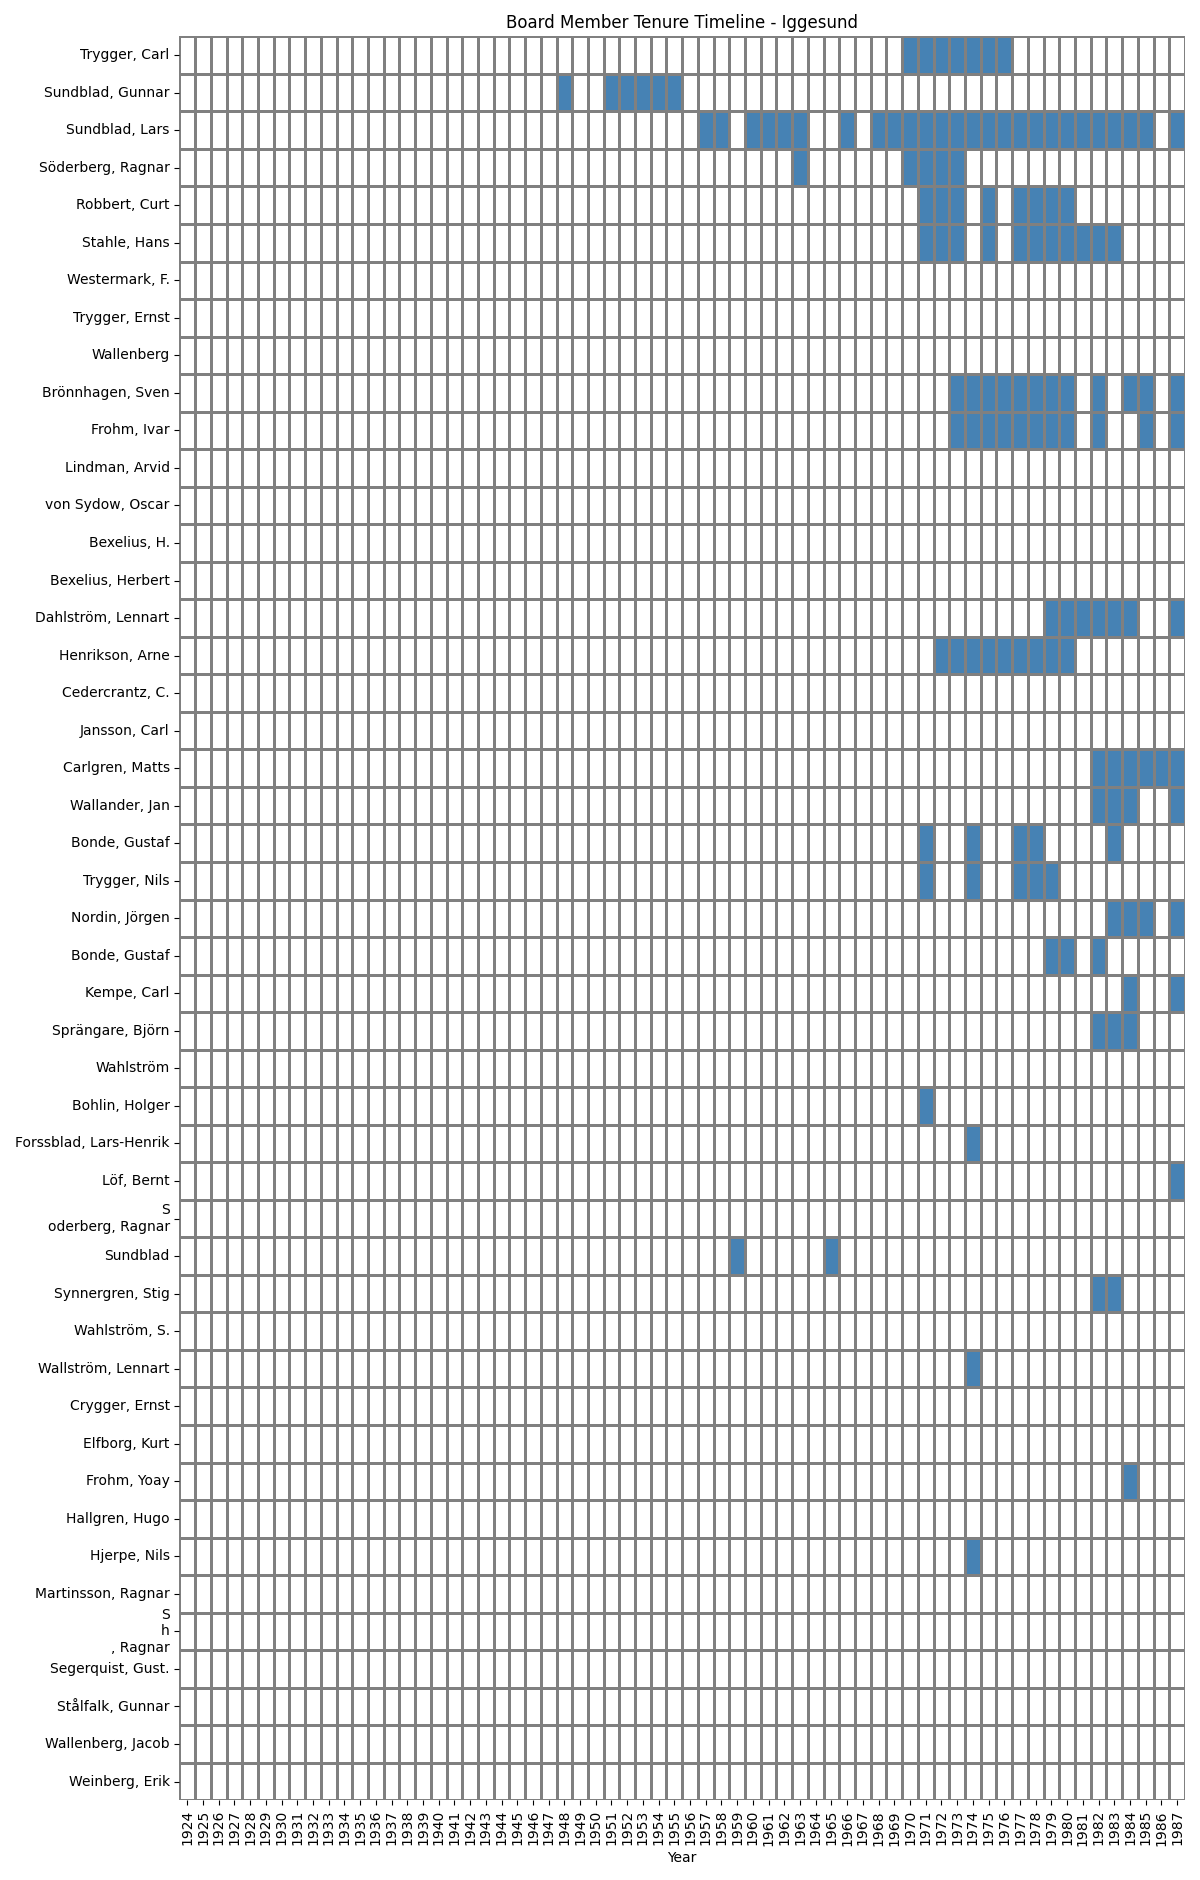

Data behind this chart, as committed beside it:
Name, 1924, 1925, 1926, 1927, 1928, 1929, 1930, 1931, 1932, 1933, 1934, 1935, 1936, 1937, 1938, 1939, 1940, 1941, 1942, 1943, 1944, 1945, 1946
Trygger, Carl, , , , , , , , , , , , , , , , , , , , , , , 
Sundblad, Gunnar, , , , , , , , , , , , , , , , , , , , , , , 
Sundblad, Lars, , , , , , , , , , , , , , , , , , , , , , , 
Söderberg, Ragnar, , , , , , , , , , , , , , , , , , , , , , , 
Robbert, Curt, , , , , , , , , , , , , , , , , , , , , , , 
Stahle, Hans, , , , , , , , , , , , , , , , , , , , , , , 
Westermark, F., , , , , , , , , , , , , , , , , , , , , , , 
Trygger, Ernst, , , , , , , , , , , , , , , , , , , , , , , 
Wallenberg, , , , , , , , , , , , , , , , , , , , , , , 
Brönnhagen, Sven, , , , , , , , , , , , , , , , , , , , , , , 
Frohm, Ivar, , , , , , , , , , , , , , , , , , , , , , , 
Lindman, Arvid, , , , , , , , , , , , , , , , , , , , , , , 
von Sydow, Oscar, , , , , , , , , , , , , , , , , , , , , , , 
Bexelius, H., , , , , , , , , , , , , , , , , , , , , , , 
Bexelius, Herbert, , , , , , , , , , , , , , , , , , , , , , , 
Dahlström, Lennart, , , , , , , , , , , , , , , , , , , , , , , 
Henrikson, Arne, , , , , , , , , , , , , , , , , , , , , , , 
Cedercrantz, C., , , , , , , , , , , , , , , , , , , , , , , 
Jansson, Carl, , , , , , , , , , , , , , , , , , , , , , , 
Carlgren, Matts, , , , , , , , , , , , , , , , , , , , , , , 
Wallander, Jan, , , , , , , , , , , , , , , , , , , , , , , 
Bonde, Gustaf, , , , , , , , , , , , , , , , , , , , , , , 
Trygger, Nils, , , , , , , , , , , , , , , , , , , , , , , 
Nordin, Jörgen, , , , , , , , , , , , , , , , , , , , , , , 
Bonde, Gustaf, , , , , , , , , , , , , , , , , , , , , , , 
Kempe, Carl, , , , , , , , , , , , , , , , , , , , , , , 
Sprängare, Björn, , , , , , , , , , , , , , , , , , , , , , , 
Wahlström, , , , , , , , , , , , , , , , , , , , , , , 
Bohlin, Holger, , , , , , , , , , , , , , , , , , , , , , , 
Forssblad, Lars-Henrik, , , , , , , , , , , , , , , , , , , , , , , 
Löf, Bernt, , , , , , , , , , , , , , , , , , , , , , , 
S?oderberg, Ragnar, , , , , , , , , , , , , , , , , , , , , , , 
Sundblad, , , , , , , , , , , , , , , , , , , , , , , 
Synnergren, Stig, , , , , , , , , , , , , , , , , , , , , , , 
Wahlström, S., , , , , , , , , , , , , , , , , , , , , , , 
Wallström, Lennart, , , , , , , , , , , , , , , , , , , , , , , 
Crygger, Ernst, , , , , , , , , , , , , , , , , , , , , , , 
Elfborg, Kurt, , , , , , , , , , , , , , , , , , , , , , , 
Frohm, Yoay, , , , , , , , , , , , , , , , , , , , , , , 
Hallgren, Hugo, , , , , , , , , , , , , , , , , , , , , , , 
Hjerpe, Nils, , , , , , , , , , , , , , , , , , , , , , , 
Martinsson, Ragnar, , , , , , , , , , , , , , , , , , , , , , , 
S?h?, Ragnar, , , , , , , , , , , , , , , , , , , , , , , 
Segerquist, Gust., , , , , , , , , , , , , , , , , , , , , , , 
Stålfalk, Gunnar, , , , , , , , , , , , , , , , , , , , , , , 
Wallenberg, Jacob, , , , , , , , , , , , , , , , , , , , , , , 
Weinberg, Erik, , , , , , , , , , , , , , , , , , , , , , , 
